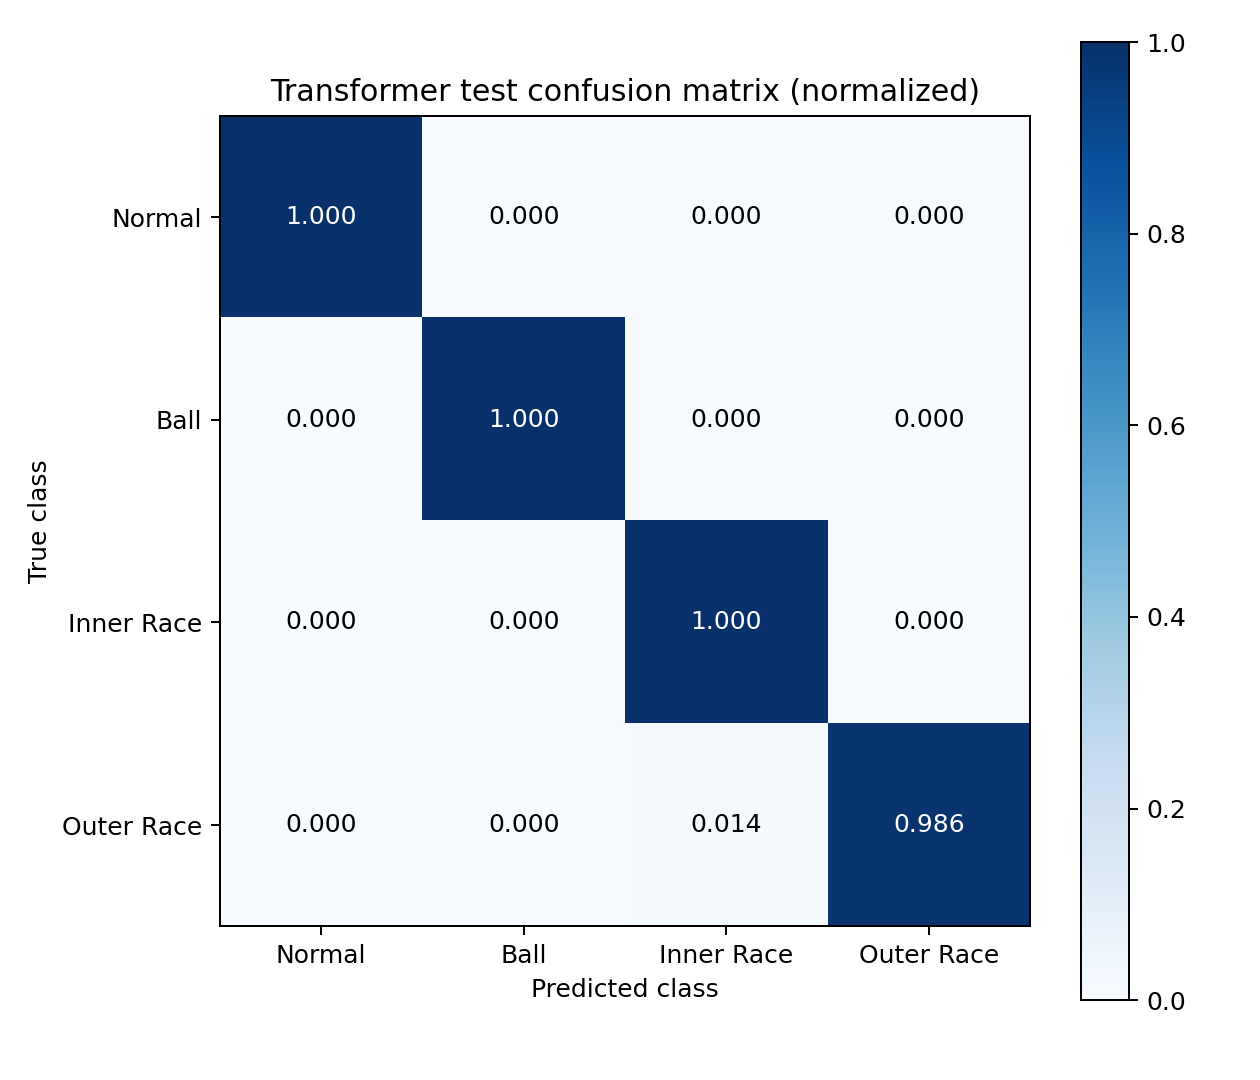

The table this chart was drawn from, first rows:
true_class, Normal, Ball, Inner Race, Outer Race
Normal, 1.0, 0.0, 0.0, 0.0
Ball, 0.0, 1.0, 0.0, 0.0
Inner Race, 0.0, 0.0, 1.0, 0.0
Outer Race, 0.0, 0.0, 0.01399, 0.986
